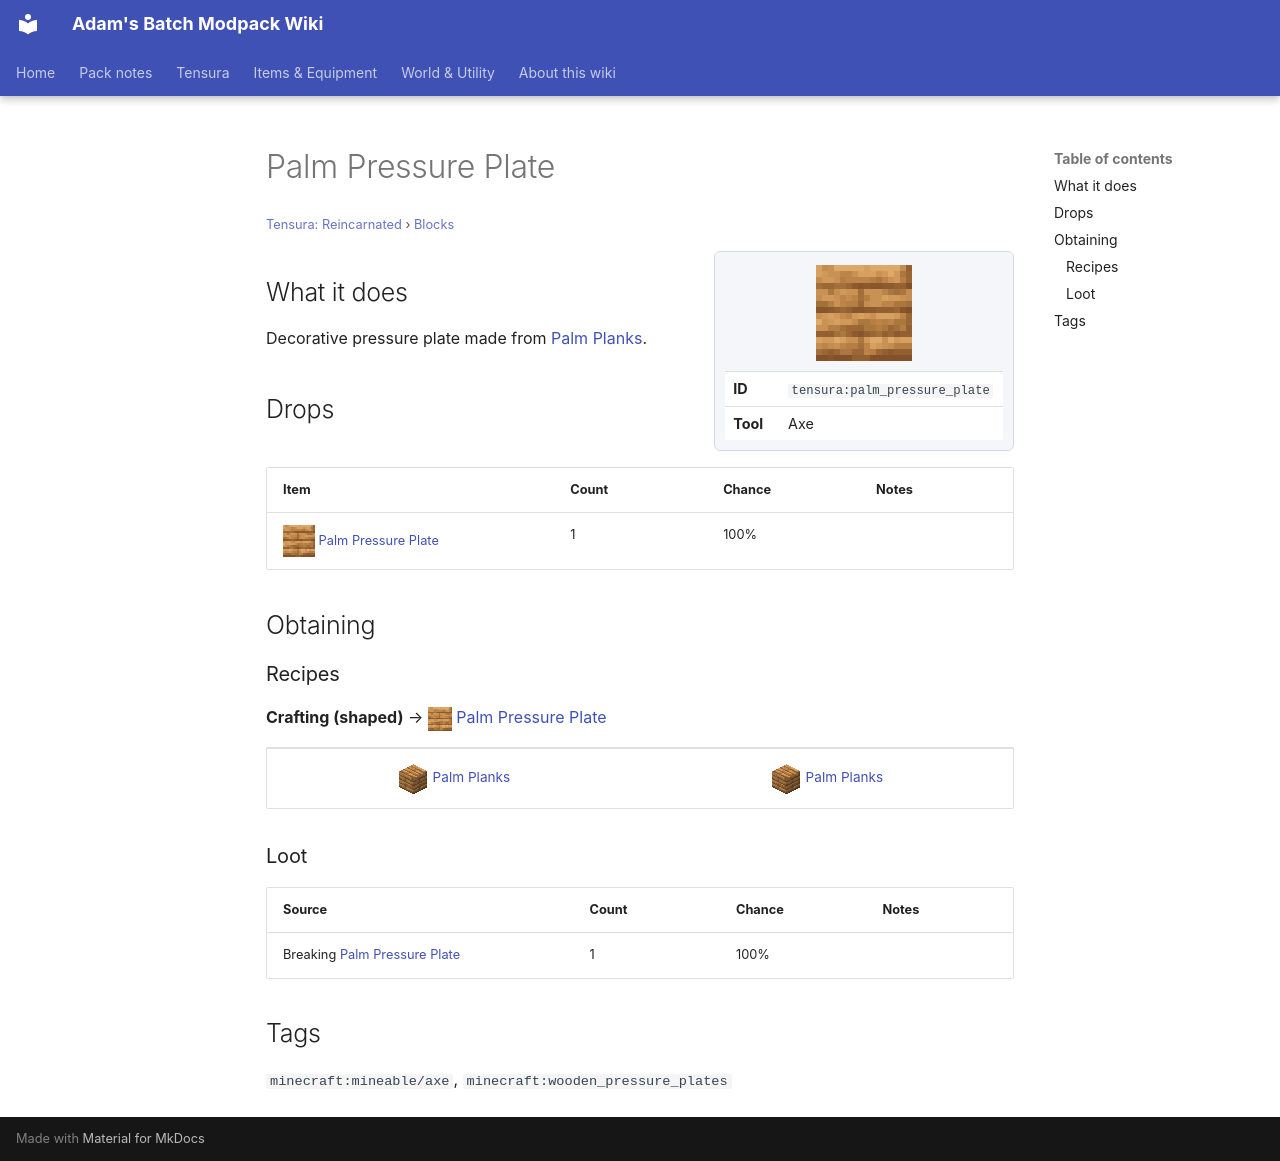

repository: Proteus-Nell/Adams-Batch-MC-Modpack-Wiki · page: tensura-reincarnated/blocks/palm-pressure-plate/index.html · generator: mkdocs

# Palm Pressure Plate

<small>[Tensura: Reincarnated](../index.md) &rsaquo; [Blocks](index.md)</small>

<div class="infobox" markdown>

![Palm Pressure Plate](../../assets/icons/tensura/item/palm_pressure_plate.png)

| | |
|---|---|
| **ID** | `tensura:palm_pressure_plate` |
| **Tool** | Axe |

</div>

## What it does

Decorative pressure plate made from [Palm Planks](palm-planks.md).

## Drops

| Item | Count | Chance | Notes |
|---|---|---|---|
| ![](../../assets/icons/tensura/item/palm_pressure_plate.png) [Palm Pressure Plate](palm-pressure-plate.md) | 1 | 100% |  |

## Obtaining

### Recipes

**Crafting (shaped)** &rarr; ![](../../assets/icons/tensura/item/palm_pressure_plate.png) [Palm Pressure Plate](palm-pressure-plate.md)

<div class="recipe" markdown>

| | |
|---|---|
| ![](../../assets/icons/tensura/item/palm_planks.png) [Palm Planks](palm-planks.md) | ![](../../assets/icons/tensura/item/palm_planks.png) [Palm Planks](palm-planks.md) |

</div>

### Loot

| Source | Count | Chance | Notes |
|---|---|---|---|
| Breaking [Palm Pressure Plate](palm-pressure-plate.md) | 1 | 100% |  |

## Tags

`minecraft:mineable/axe`, `minecraft:wooden_pressure_plates`
